Photos from the image-classification dataset "cls_data" in the GitHub repository minkukwon/Team03Midterm. Its 2 classes are: AI glasses, normal glasses.

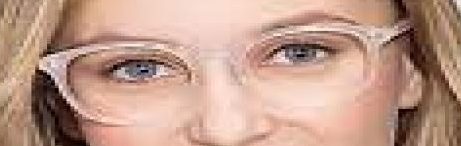
Label: normal glasses

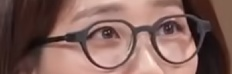
Label: AI glasses

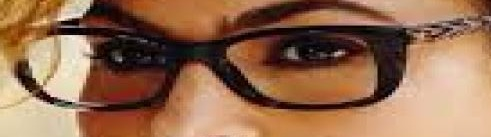
Label: normal glasses

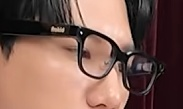
Label: AI glasses

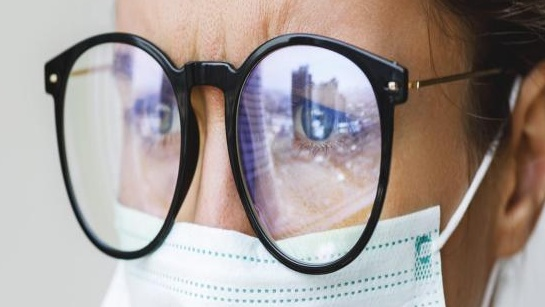
Label: normal glasses

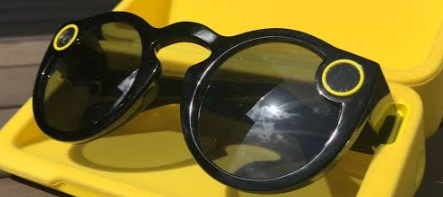
Label: AI glasses
